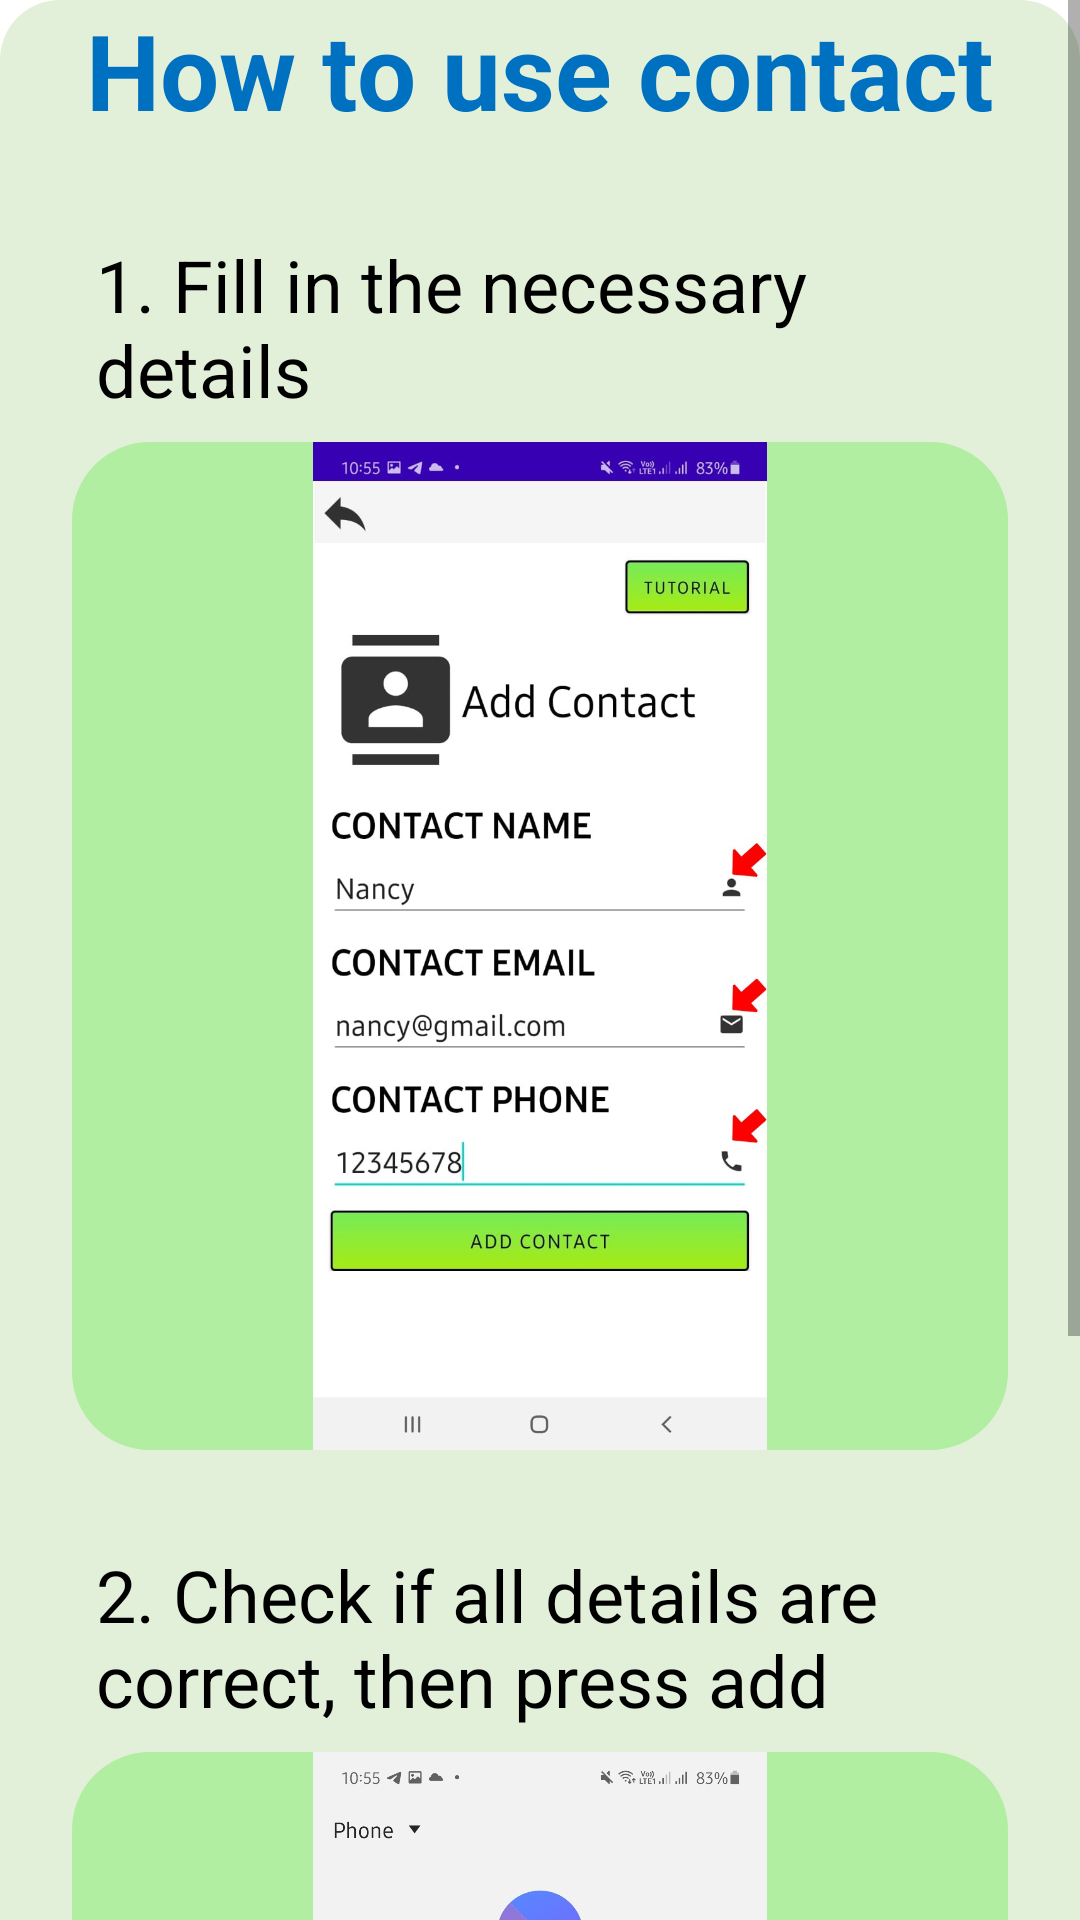

Produce the Android XML layout that renders to this screen, including the resource entries it uses.
<!-- AndroidManifest.xml: application theme Theme.ElderlyMobileGuide -->
<!-- res/layout/contact_popup.xml -->
<?xml version="1.0" encoding="utf-8"?>
<androidx.constraintlayout.widget.ConstraintLayout
    android:layout_width="match_parent"
    android:layout_height="match_parent"
    xmlns:android="http://schemas.android.com/apk/res/android"
    xmlns:app="http://schemas.android.com/apk/res-auto"
    xmlns:tools="http://schemas.android.com/tools">

    <ScrollView
        android:layout_width="match_parent"
        android:layout_height="match_parent">

        <androidx.constraintlayout.widget.ConstraintLayout
            android:layout_width="match_parent"
            android:layout_height="match_parent"
            android:background="@drawable/bg_round_green_background">

            <TextView
                android:id="@+id/contactpopuptitle"
                android:layout_width="wrap_content"
                android:layout_height="wrap_content"
                android:text="How to use contact"
                android:textColor="@color/Blue_header"
                android:textSize="35sp"
                android:textStyle="bold"
                app:layout_constraintEnd_toEndOf="parent"
                app:layout_constraintStart_toStartOf="parent"
                app:layout_constraintTop_toTopOf="parent" />

            <TextView
                android:id="@+id/contacttextstep1"
                android:layout_width="0dp"
                android:layout_height="wrap_content"
                android:layout_marginStart="24dp"
                android:layout_marginTop="24dp"
                android:layout_marginEnd="24dp"
                android:padding="8dp"
                android:text="1. Fill in the necessary details"
                android:textColor="@color/black"
                android:textSize="24sp"
                app:layout_constraintEnd_toEndOf="parent"
                app:layout_constraintStart_toStartOf="parent"
                app:layout_constraintTop_toBottomOf="@+id/contactpopuptitle" />
            app:layout_constraintTop_toBottomOf="@+id/camerapopuptitle" />

            <TextView
                android:id="@+id/contacttextstep2"
                android:layout_width="0dp"
                android:layout_height="wrap_content"
                android:layout_marginStart="24dp"
                android:layout_marginTop="24dp"
                android:layout_marginEnd="24dp"
                android:padding="8dp"
                android:text="2. Check if all details are correct, then press add"
                android:textColor="@color/black"
                android:textSize="24sp"
                app:layout_constraintEnd_toEndOf="parent"
                app:layout_constraintStart_toStartOf="parent"
                app:layout_constraintTop_toBottomOf="@+id/contactstep1" />

            <ImageView
                android:id="@+id/contactstep1"
                android:layout_width="312dp"
                android:layout_height="336dp"
                android:layout_marginStart="24dp"
                android:layout_marginEnd="24dp"
                android:background="@drawable/bg_round_colored_top_not_rounded"
                android:scaleType="centerInside"
                app:layout_constraintEnd_toEndOf="parent"
                app:layout_constraintStart_toStartOf="parent"
                app:layout_constraintTop_toBottomOf="@+id/contacttextstep1"
                app:srcCompat="@drawable/contactstutorialstep1" />

            <ImageView
                android:id="@+id/contactstep2"
                android:layout_width="312dp"
                android:layout_height="336dp"
                android:layout_marginStart="24dp"
                android:layout_marginEnd="24dp"
                android:background="@drawable/bg_round_colored_top_not_rounded"
                android:scaleType="centerInside"
                app:layout_constraintEnd_toEndOf="parent"
                app:layout_constraintStart_toStartOf="parent"
                app:layout_constraintTop_toBottomOf="@+id/contacttextstep2"
                app:srcCompat="@drawable/contactstutorialstep2" />

        </androidx.constraintlayout.widget.ConstraintLayout>

    </ScrollView>

</androidx.constraintlayout.widget.ConstraintLayout>
<!-- resources referenced by this layout -->
<resources>
  <color name="Blue_header">#0070C0</color>
  <color name="black">#FF000000</color>
  <!-- drawable bg_round_colored_top_not_rounded (drawable) -->
  <?xml version="1.0" encoding="utf-8"?>
  <shape xmlns:android="http://schemas.android.com/apk/res/android"
      android:shape="rectangle">
  
      <solid android:color="#B1EEA2"/>
      <corners android:radius="1dp"
          android:bottomRightRadius="25dp" android:bottomLeftRadius="25dp"
          android:topLeftRadius="25dp" android:topRightRadius="25dp"/>
      <stroke android:width="2dp" android:color="#B1EEA2"/>
  
  </shape>
  <!-- drawable bg_round_green_background (drawable) -->
  <?xml version="1.0" encoding="utf-8"?>
  <shape xmlns:android="http://schemas.android.com/apk/res/android"
      android:shape="rectangle">
  
      <solid android:color="#E2F0D9"/>
      <corners android:radius="1dp"
          android:bottomRightRadius="20dp" android:bottomLeftRadius="20dp"
          android:topLeftRadius="20dp" android:topRightRadius="20dp"/>
  
  
  </shape>
  <!-- drawable contactstutorialstep1: jpg bitmap (drawable-mdpi, 77798 bytes) -->
  <!-- drawable contactstutorialstep2: jpg bitmap (drawable-mdpi, 114513 bytes) -->
  <style name="Theme.ElderlyMobileGuide" parent="Theme.MaterialComponents.DayNight.NoActionBar">
          
          <item name="colorPrimary">@color/purple_500</item>
          <item name="colorPrimaryVariant">@color/purple_700</item>
          <item name="colorOnPrimary">@color/white</item>
          
          <item name="colorSecondary">@color/teal_200</item>
          <item name="colorSecondaryVariant">@color/teal_700</item>
          <item name="colorOnSecondary">@color/black</item>
          
          <item name="android:statusBarColor" tools:targetApi="l">?attr/colorPrimaryVariant</item>
          
          <item name="android:statusBarColor">#00000000</item>
      </style>
  <color name="purple_500">#FF6200EE</color>
  <color name="purple_700">#FF3700B3</color>
  <color name="white">#FFFFFFFF</color>
  <color name="teal_200">#FF03DAC5</color>
  <color name="teal_700">#FF018786</color>
</resources>
